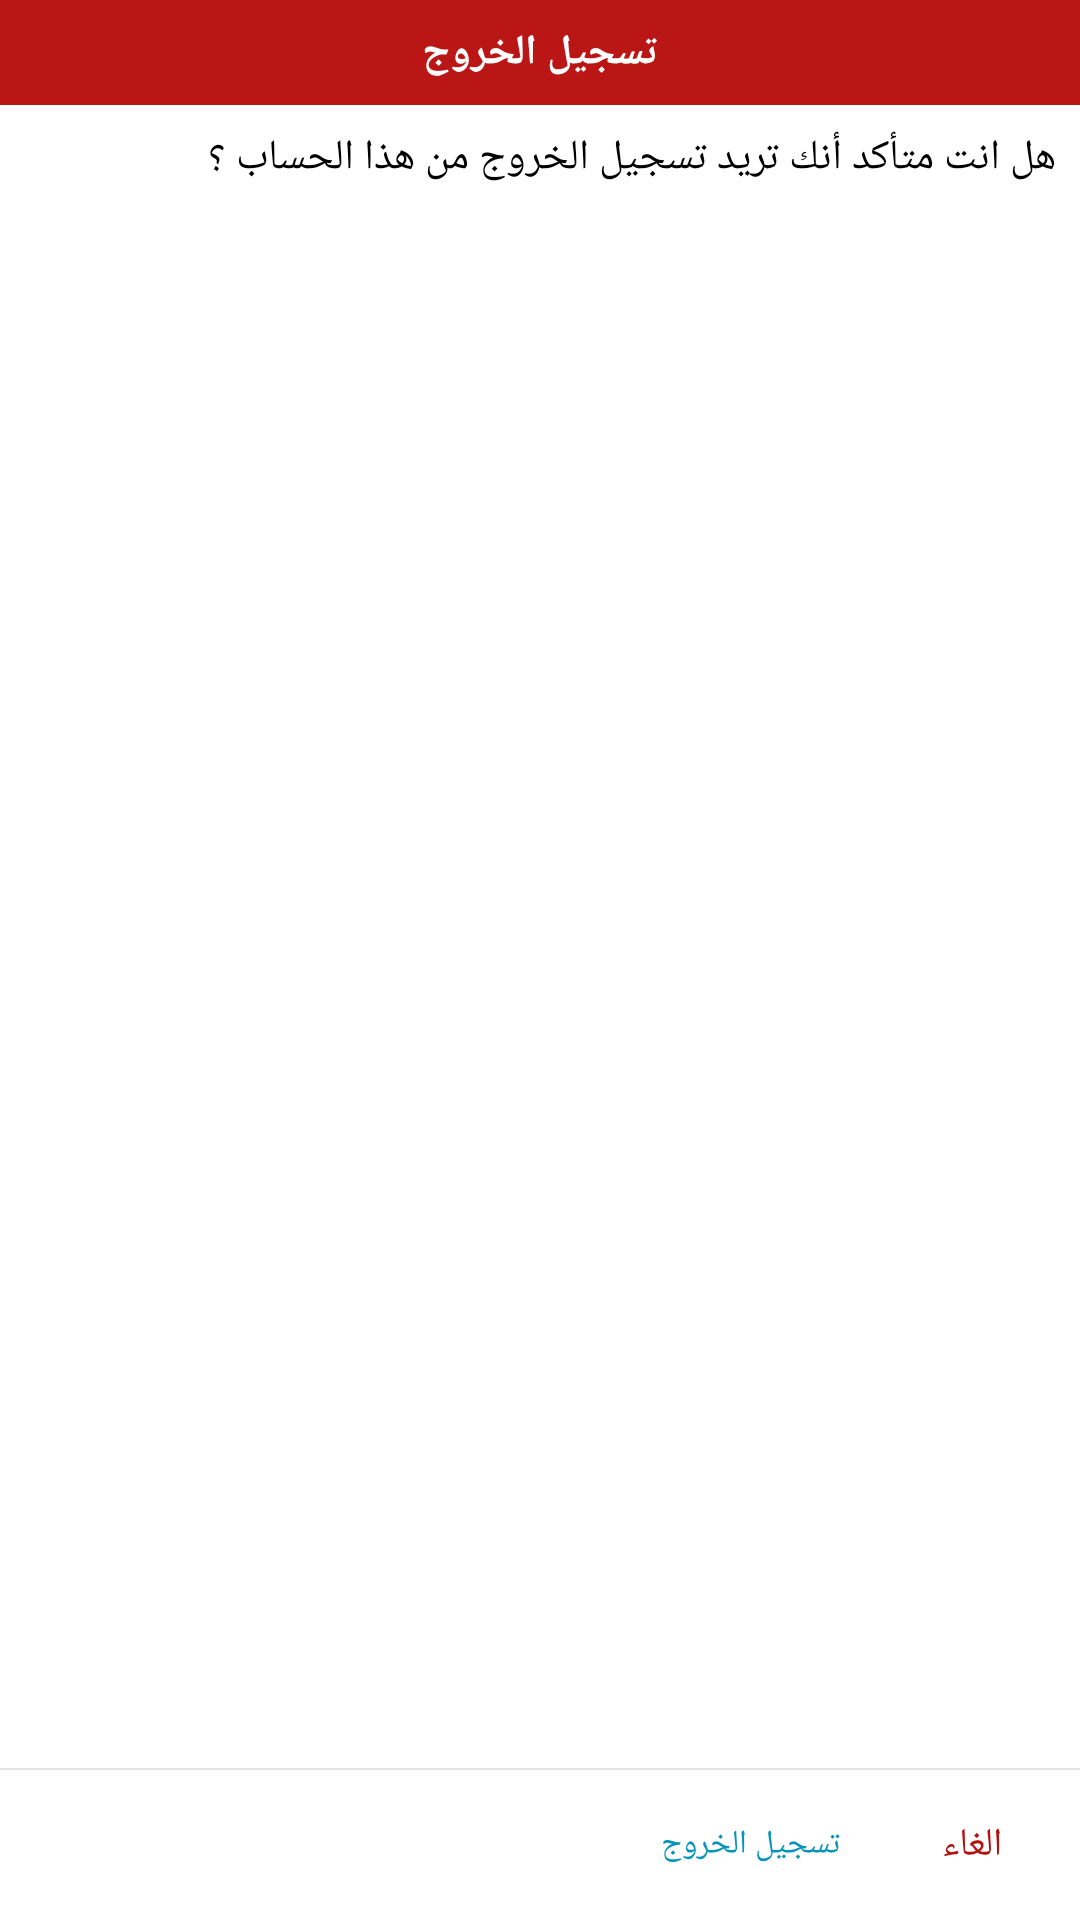

This screen was rendered from an Android layout file. Write that file and the resources it references.
<!-- AndroidManifest.xml: application theme AppTheme -->
<!-- res/layout/dialog_logout.xml -->
<?xml version="1.0" encoding="utf-8"?>
<LinearLayout
	xmlns:android="http://schemas.android.com/apk/res/android"
	android:layout_width="match_parent"
	android:layout_height="160dp"
	android:orientation="vertical"
	android:background="#FFFFFFFF">

	<LinearLayout
		android:layout_height="35dp"
		android:layout_width="match_parent"
		android:orientation="vertical"
		android:background="#FFBA1616"
		android:gravity="center">

		<TextView
			android:layout_width="wrap_content"
			android:layout_height="wrap_content"
			android:textAppearance="?android:attr/textAppearanceSmall"
			android:text="تسجيل الخروج"
			android:textColor="#FFFFFFFF"
			android:textStyle="bold"/>

	</LinearLayout>

	<LinearLayout
		android:layout_height="wrap_content"
		android:layout_width="match_parent"
		android:orientation="vertical"
		android:layout_weight="1.0"
		android:padding="8dp">

		<TextView
			android:layout_width="wrap_content"
			android:layout_height="wrap_content"
			android:textAppearance="?android:attr/textAppearanceSmall"
			android:text="هل انت متأكد أنك تريد تسجيل الخروج من هذا الحساب ؟"
			android:textColor="#FF000000"
			android:layout_gravity="right"/>

	</LinearLayout>

	<ImageView
		android:id="@+id/imgView_line"
		android:layout_width="match_parent"
		android:layout_height="0.5dp"
		android:layout_below="@+id/rellay2"
		android:layout_marginTop="10dp"
		android:background="@color/light_grey"/>

	<LinearLayout
		android:layout_height="50dp"
		android:layout_width="match_parent"
		android:orientation="horizontal"
		android:gravity="right|center_vertical"
		android:paddingRight="7dp"
		android:layout_marginLeft="7dp">

		<Button
			android:id="@+id/acceptbtn"
			android:layout_width="90dp"
			android:layout_height="40dp"
			android:background="#00000000"
			android:text="تسجيل الخروج"
			android:textColor="#FF0694B8"
			android:textSize="11sp" />

		<Button
			android:layout_height="40dp"
			android:layout_width="50dp"
			android:text="الغاء"
			android:background="#00000000"
			android:textColor="#FFB21212"
			android:textSize="13sp"
			android:layout_marginRight="4dp"
			android:layout_marginLeft="4dp"
			android:id="@+id/closebtn"/>

	</LinearLayout>

</LinearLayout>
<!-- resources referenced by this layout -->
<resources>
  <color name="light_grey">#e4e4e4</color>
  <style name="AppTheme" parent="Theme.AppCompat.Light.DarkActionBar">
          
          <item name="colorPrimary">#03A9F4</item>
          <item name="colorPrimaryDark">#03A9F4</item>
          <item name="colorAccent">#FF059CE0</item>
          
          <item name="android:windowContentTransitions">true</item>
  
      </style>
</resources>
